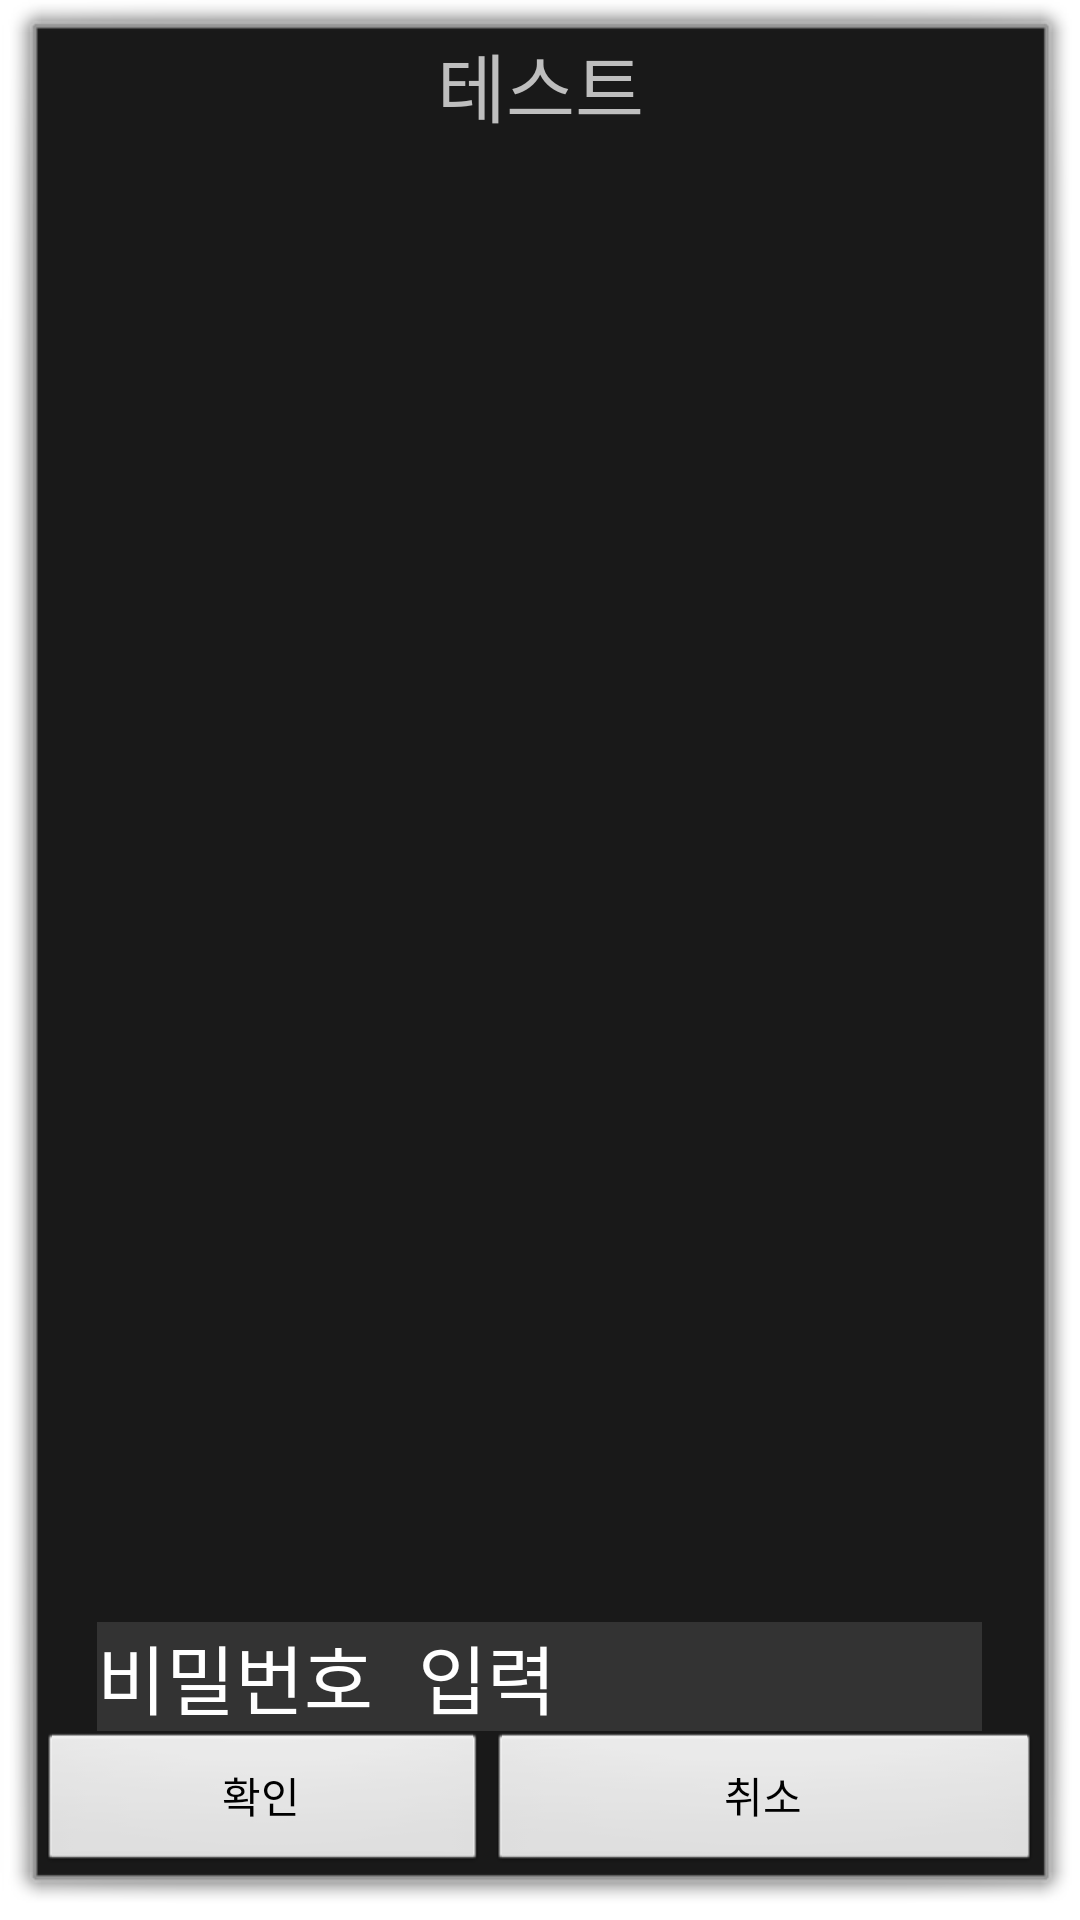

Produce the Android XML layout that renders to this screen, including the resource entries it uses.
<!-- AndroidManifest.xml: activity theme android:Theme.Dialog -->
<!-- res/layout/activity_login_dialog.xml -->
<?xml version="1.0" encoding="utf-8"?>
<RelativeLayout xmlns:android="http://schemas.android.com/apk/res/android"
    xmlns:app="http://schemas.android.com/apk/res-auto"
    xmlns:tools="http://schemas.android.com/tools"
    android:layout_width="300dip"
    android:layout_height="200dip"
    tools:context="com.example.myoungin10.login.LoginDialogActivity">

    <TextView
        android:id="@+id/login_dialog_contentText"
        android:layout_width="wrap_content"
        android:layout_alignParentLeft="true"
        android:layout_alignParentRight="true"
        android:layout_alignParentTop="true"
        android:gravity="center"
        android:text="테스트"
        android:textSize="25sp"
        android:layout_height="wrap_content" />

    <EditText
        android:id="@+id/login_dialog_passwordText"
        android:inputType="textPassword"
        android:layout_centerHorizontal="true"
        android:layout_width="295dp"
        android:layout_height="wrap_content"
        android:drawableStart="@drawable/ic_lock_black_24dp"
        android:drawableLeft="@drawable/ic_lock_black_24dp"
        android:textColor="#FFFFFF"
        android:textColorHint="#FFFFFF"
        android:background="@color/colorBlack"
        android:layout_above="@+id/login_dialog_okBtn"
        android:hint="비밀번호 입력"
        android:textSize="25sp" />

    <Button
        android:id="@+id/login_dialog_okBtn"
        android:layout_width="150dp"
        android:layout_height="wrap_content"
        android:layout_alignParentBottom="true"
        android:layout_alignParentLeft="true"
        android:text="확인"/>

    <Button
        android:id="@+id/login_dialog_cancelBtn"
        android:layout_width="150dp"
        android:layout_height="wrap_content"
        android:layout_alignBottom="@+id/login_dialog_okBtn"
        android:layout_alignParentRight="true"
        android:layout_toRightOf="@id/login_dialog_okBtn"
        android:text="취소"/>

</RelativeLayout>
<!-- resources referenced by this layout -->
<resources>
  <color name="colorBlack">#333333</color>
</resources>
